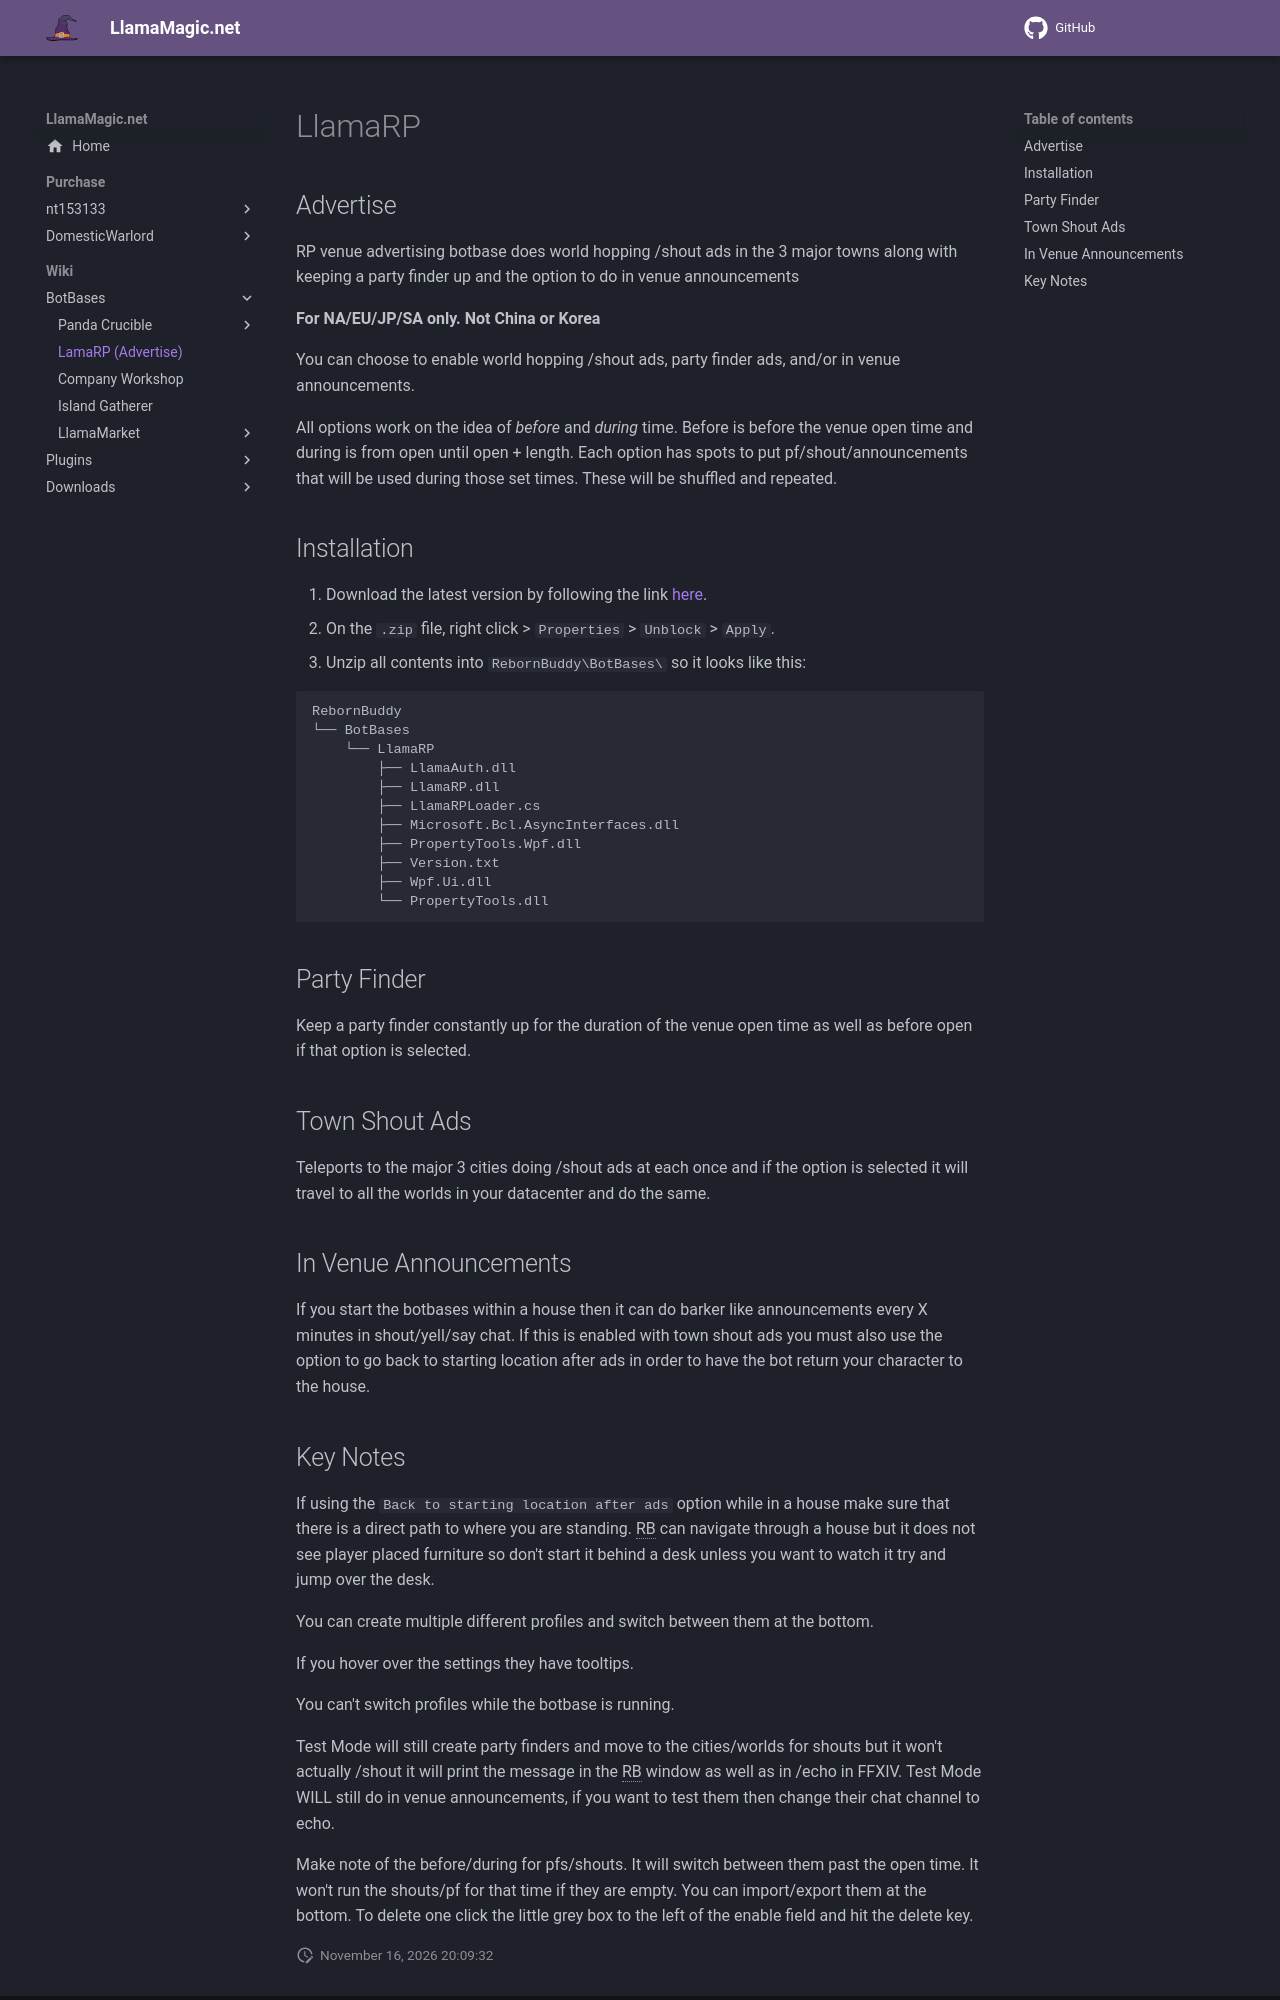

repository: LlamaMagic/llamamagic.github.io · page: botbases/advertise/index.html · generator: mkdocs

# LlamaRP

## Advertise
RP venue advertising botbase does world hopping /shout ads in the 3 major towns along with keeping a party finder up and the option to do in venue announcements 

**For NA/EU/JP/SA only. Not China or Korea**

You can choose to enable world hopping /shout ads, party finder ads, and/or in venue announcements.

All options work on the idea of *before* and *during* time. Before is before the venue open time and during is from open until open + length.
Each option has spots to put pf/shout/announcements that will be used during those set times. These will be shuffled and repeated.

## Installation

1. Download the latest version by following the link [here](https://llamarp.llamaserver.com/LlamaRP.zip).
2. On the `.zip` file, right click > `Properties` > `Unblock` > `Apply`.
3. Unzip all contents into `RebornBuddy\BotBases\` so it looks like this:

```
RebornBuddy
└── BotBases
    └── LlamaRP
        ├── LlamaAuth.dll
        ├── LlamaRP.dll
        ├── LlamaRPLoader.cs
        ├── Microsoft.Bcl.AsyncInterfaces.dll
        ├── PropertyTools.Wpf.dll
        ├── Version.txt
        ├── Wpf.Ui.dll
        └── PropertyTools.dll
```

## Party Finder
Keep a party finder constantly up for the duration of the venue open time as well as before open if that option is selected.

## Town Shout Ads 
Teleports to the major 3 cities doing /shout ads at each once and if the option is selected it will travel to all the worlds in your datacenter and do the same.

## In Venue Announcements
If you start the botbases within a house then it can do barker like announcements every X minutes in shout/yell/say chat. If this is enabled with town shout ads you must also use the option to go back to starting location after ads in order to have the bot return your character to the house.
